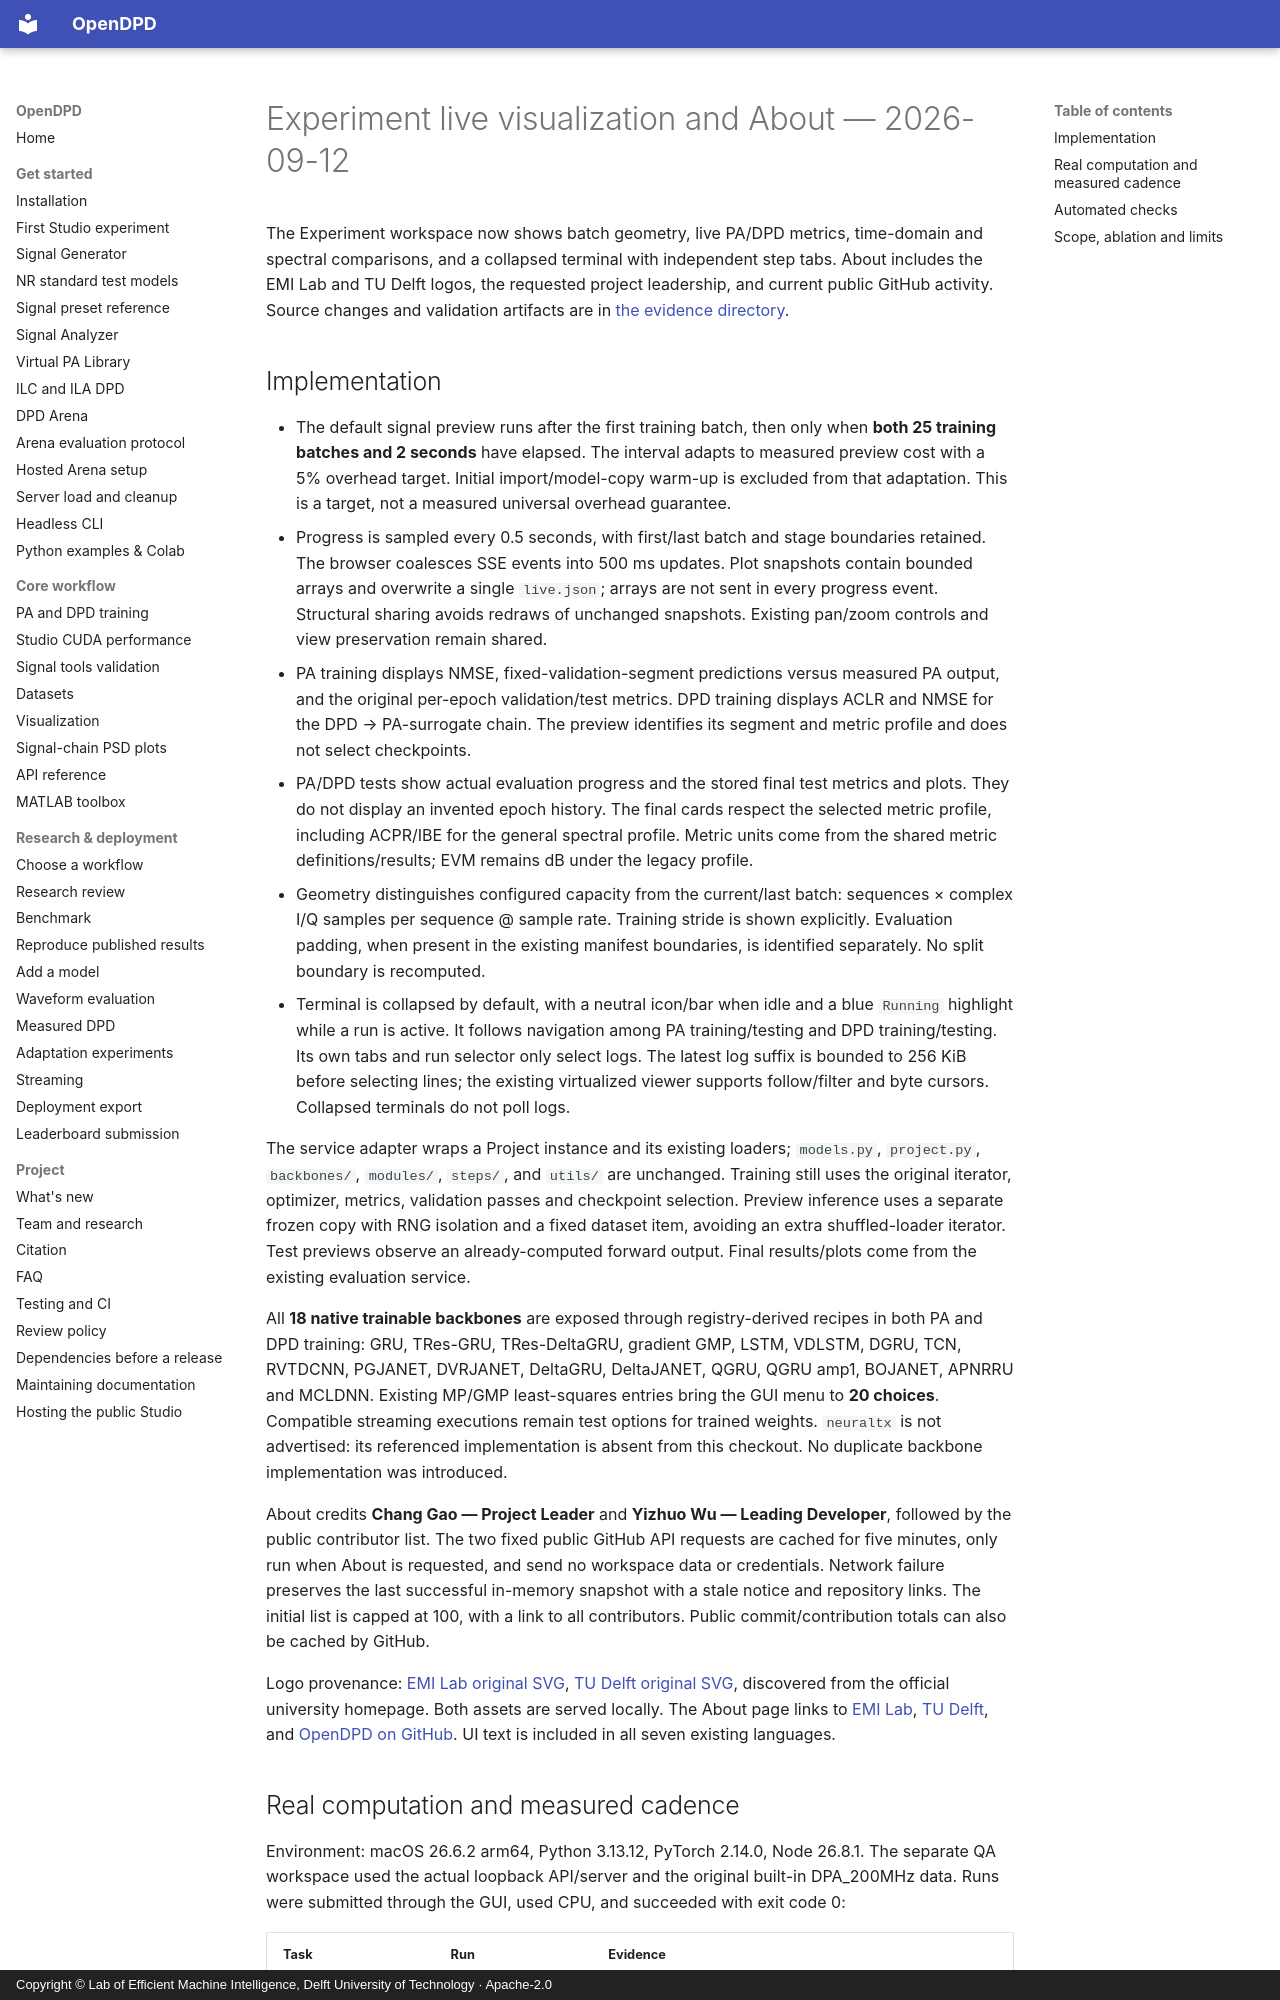

repository: lab-emi/OpenDPD · page: baseline/studio-live-experiments-2026-09-12/index.html · generator: mkdocs · copyright: Copyright © Lab of Efficient Machine Intelligence, Delft University of Technology · Apache-2.0

# Experiment live visualization and About — 2026-09-12

The Experiment workspace now shows batch geometry, live PA/DPD metrics, time-domain and spectral comparisons, and a collapsed terminal with independent step tabs. About includes the EMI Lab and TU Delft logos, the requested project leadership, and current public GitHub activity. Source changes and validation artifacts are in [the evidence directory](studio-live-experiments-2026-09-12/).

## Implementation

- The default signal preview runs after the first training batch, then only when **both 25 training batches and 2 seconds** have elapsed. The interval adapts to measured preview cost with a 5% overhead target. Initial import/model-copy warm-up is excluded from that adaptation. This is a target, not a measured universal overhead guarantee.
- Progress is sampled every 0.5 seconds, with first/last batch and stage boundaries retained. The browser coalesces SSE events into 500 ms updates. Plot snapshots contain bounded arrays and overwrite a single `live.json`; arrays are not sent in every progress event. Structural sharing avoids redraws of unchanged snapshots. Existing pan/zoom controls and view preservation remain shared.
- PA training displays NMSE, fixed-validation-segment predictions versus measured PA output, and the original per-epoch validation/test metrics. DPD training displays ACLR and NMSE for the DPD → PA-surrogate chain. The preview identifies its segment and metric profile and does not select checkpoints.
- PA/DPD tests show actual evaluation progress and the stored final test metrics and plots. They do not display an invented epoch history. The final cards respect the selected metric profile, including ACPR/IBE for the general spectral profile. Metric units come from the shared metric definitions/results; EVM remains dB under the legacy profile.
- Geometry distinguishes configured capacity from the current/last batch: sequences × complex I/Q samples per sequence @ sample rate. Training stride is shown explicitly. Evaluation padding, when present in the existing manifest boundaries, is identified separately. No split boundary is recomputed.
- Terminal is collapsed by default, with a neutral icon/bar when idle and a blue `Running` highlight while a run is active. It follows navigation among PA training/testing and DPD training/testing. Its own tabs and run selector only select logs. The latest log suffix is bounded to 256 KiB before selecting lines; the existing virtualized viewer supports follow/filter and byte cursors. Collapsed terminals do not poll logs.

The service adapter wraps a Project instance and its existing loaders; `models.py`, `project.py`, `backbones/`, `modules/`, `steps/`, and `utils/` are unchanged. Training still uses the original iterator, optimizer, metrics, validation passes and checkpoint selection. Preview inference uses a separate frozen copy with RNG isolation and a fixed dataset item, avoiding an extra shuffled-loader iterator. Test previews observe an already-computed forward output. Final results/plots come from the existing evaluation service.

All **18 native trainable backbones** are exposed through registry-derived recipes in both PA and DPD training: GRU, TRes-GRU, TRes-DeltaGRU, gradient GMP, LSTM, VDLSTM, DGRU, TCN, RVTDCNN, PGJANET, DVRJANET, DeltaGRU, DeltaJANET, QGRU, QGRU amp1, BOJANET, APNRRU and MCLDNN. Existing MP/GMP least-squares entries bring the GUI menu to **20 choices**. Compatible streaming executions remain test options for trained weights. `neuraltx` is not advertised: its referenced implementation is absent from this checkout. No duplicate backbone implementation was introduced.

About credits **Chang Gao — Project Leader** and **Yizhuo Wu — Leading Developer**, followed by the public contributor list. The two fixed public GitHub API requests are cached for five minutes, only run when About is requested, and send no workspace data or credentials. Network failure preserves the last successful in-memory snapshot with a stale notice and repository links. The initial list is capped at 100, with a link to all contributors. Public commit/contribution totals can also be cached by GitHub.

Logo provenance: [EMI Lab original SVG](https://www.tudemi.com/images/emi-logo.svg), [TU Delft original SVG](https://www.tudelft.nl/_assets/2f383d4a929ad3d42eff11e81cdd4068/img/logo.svg), discovered from the official university homepage. Both assets are served locally. The About page links to [EMI Lab](https://www.tudemi.com/), [TU Delft](https://www.tudelft.nl/en/), and [OpenDPD on GitHub](https://github.com/lab-emi/OpenDPD). UI text is included in all seven existing languages.
